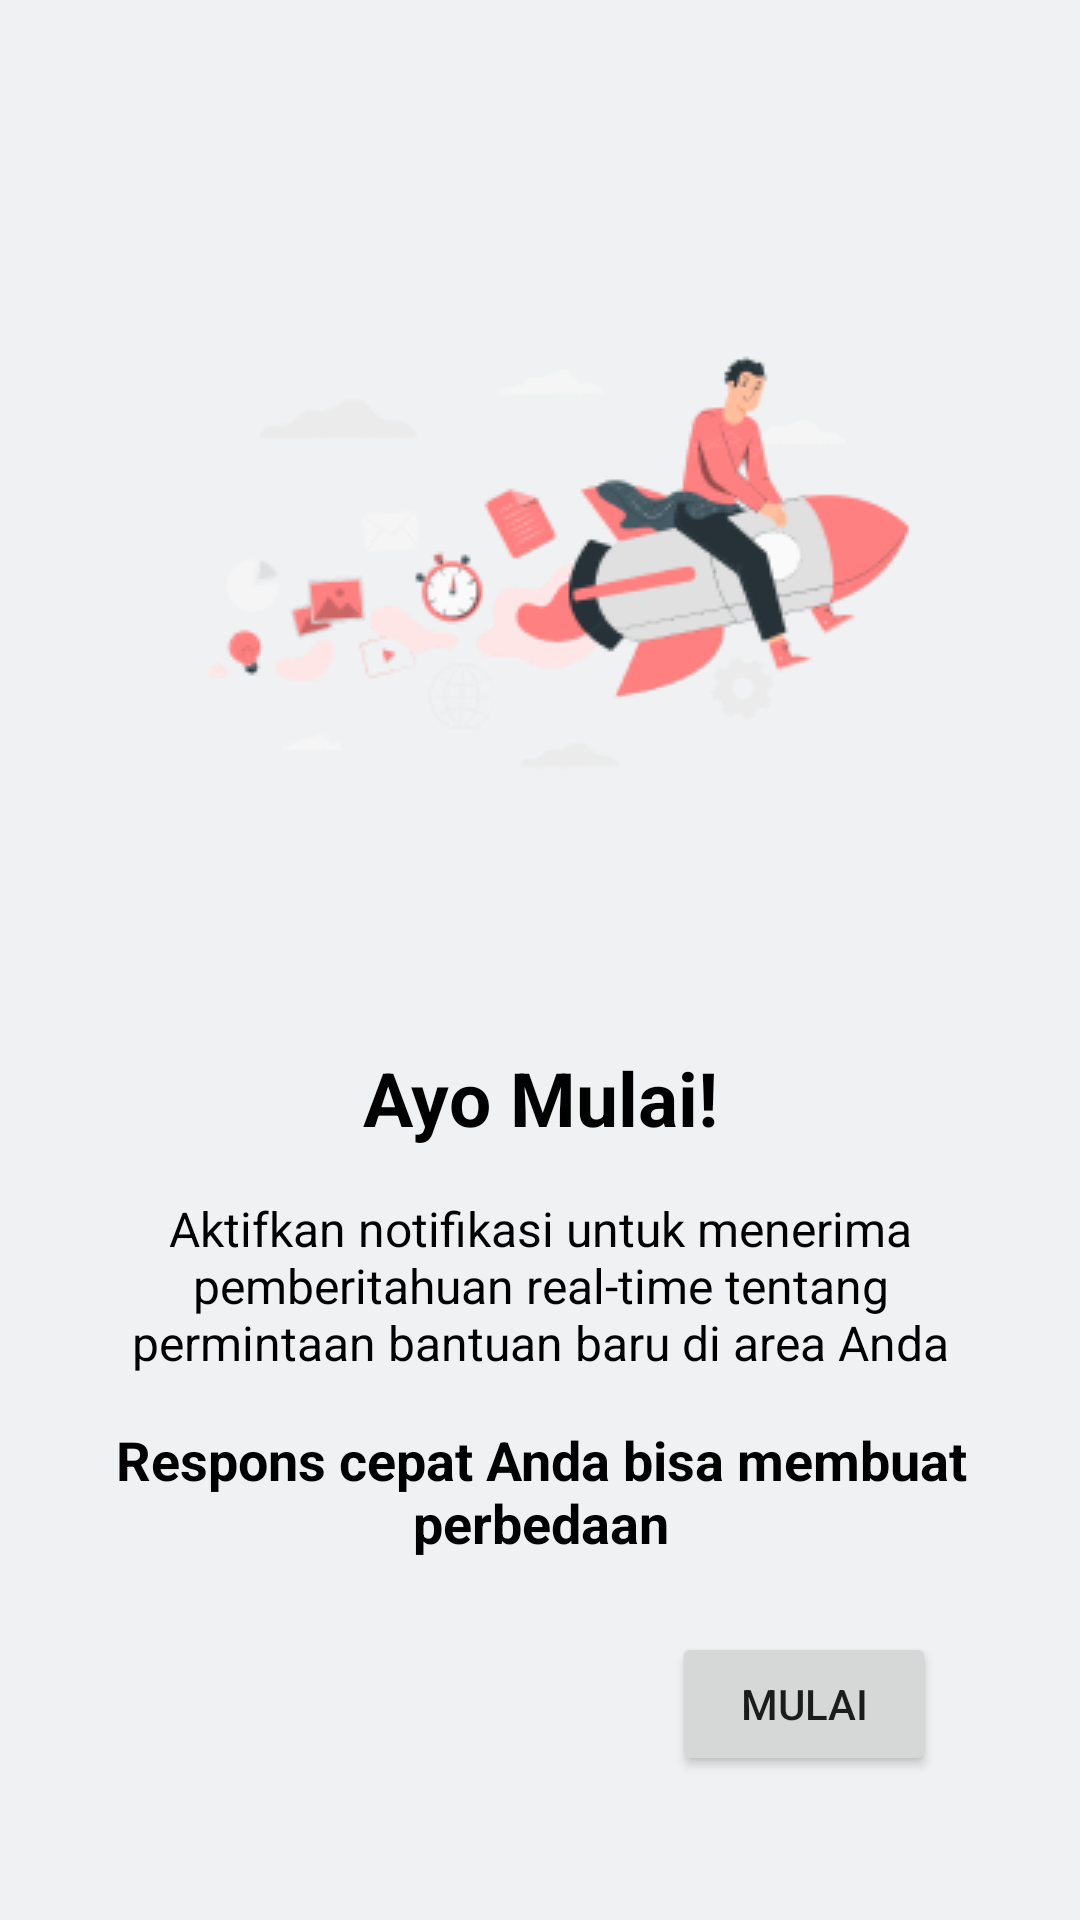

Layout XML and referenced resources for this Android screen:
<!-- AndroidManifest.xml: application theme Theme.RescueHub -->
<!-- res/layout/fragment_third_onboarding.xml -->
<?xml version="1.0" encoding="utf-8"?>
<FrameLayout xmlns:android="http://schemas.android.com/apk/res/android"
    xmlns:app="http://schemas.android.com/apk/res-auto"
    xmlns:tools="http://schemas.android.com/tools"
    tools:context="com.example.rescuehub.ui.onboarding.ThirdOnboardingFragment"
    android:layout_width="match_parent"
    android:layout_height="match_parent"
    android:background="@color/gray"
    android:padding="16dp">

    <androidx.constraintlayout.widget.ConstraintLayout
        android:layout_width="match_parent"
        android:layout_height="match_parent">

        <ImageView
            android:id="@+id/iv_welcome"
            android:layout_width="wrap_content"
            android:layout_height="wrap_content"
            android:layout_marginVertical="34dp"
            android:src="@drawable/onboard_3"
            app:layout_constraintEnd_toEndOf="parent"
            app:layout_constraintStart_toStartOf="parent"
            app:layout_constraintTop_toTopOf="parent" />


        <TextView
            android:id="@+id/tv_onboard1"
            android:layout_width="wrap_content"
            android:layout_height="wrap_content"
            android:layout_marginVertical="32dp"
            android:text="@string/ayo_mulai"
            android:textAlignment="center"
            android:textColor="@color/black"
            android:textSize="25sp"
            android:textStyle="bold"
            app:layout_constraintEnd_toEndOf="@id/iv_welcome"
            app:layout_constraintStart_toStartOf="@id/iv_welcome"
            app:layout_constraintTop_toBottomOf="@id/iv_welcome" />

        <TextView
            android:id="@+id/tv_onboard_desc_3"
            android:layout_width="wrap_content"
            android:layout_height="wrap_content"
            android:layout_marginVertical="16dp"
            android:text="@string/tv_onboard_3_desc"
            android:textAlignment="center"
            android:textColor="@color/black"
            android:textSize="16sp"
            android:textStyle="normal"
            app:layout_constraintEnd_toEndOf="@id/tv_onboard1"
            app:layout_constraintStart_toStartOf="@id/tv_onboard1"
            app:layout_constraintTop_toBottomOf="@id/tv_onboard1" />

        <TextView
            android:id="@+id/tv_onboard_desc_2_3"
            android:layout_width="wrap_content"
            android:layout_height="wrap_content"
            android:layout_marginVertical="16dp"
            android:textSize="18sp"
            android:textStyle="bold"
            app:layout_constraintStart_toStartOf="@id/tv_onboard_desc_3"
            app:layout_constraintEnd_toEndOf="@id/tv_onboard_desc_3"
            app:layout_constraintTop_toBottomOf="@id/tv_onboard_desc_3"
            android:text="@string/tv_onboard_desc_3_2"
            android:textAlignment="center"
            android:textColor="@color/black" />

        <Button
            android:id="@+id/btn_start"
            android:layout_width="wrap_content"
            android:layout_height="wrap_content"
            android:layout_margin="32dp"
            android:padding="8dp"
            android:text="@string/mulai"
            app:layout_constraintBottom_toBottomOf="parent"
            app:layout_constraintEnd_toEndOf="parent" />

    </androidx.constraintlayout.widget.ConstraintLayout>
</FrameLayout>
<!-- resources referenced by this layout -->
<resources>
  <color name="black">#FF000000</color>
  <color name="gray">#EFF1F2</color>
  <!-- drawable onboard_3: png bitmap (drawable, 19622 bytes) -->
  <string name="ayo_mulai">Ayo Mulai!</string>
  <string name="mulai">Mulai</string>
  <string name="tv_onboard_3_desc">Aktifkan notifikasi untuk menerima\npemberitahuan real-time tentang\npermintaan bantuan baru di area Anda</string>
  <string name="tv_onboard_desc_3_2">Respons cepat Anda bisa membuat perbedaan</string>
  <style name="Theme.RescueHub" parent="Theme.MaterialComponents.DayNight">
          
          <item name="colorPrimary">@color/pink</item>
          <item name="colorPrimaryVariant">@color/bubblegum_pink</item>
          <item name="colorOnPrimary">@color/white</item>
          <item name="colorSecondary">@color/blush_pink</item>
          <item name="colorSecondaryVariant">@color/bubblegum_pink</item>
          <item name="colorOnSecondary">@color/black</item>
          <item name="android:statusBarColor">?attr/colorPrimaryVariant</item>
          
      </style>
  <color name="pink">#FF8080</color>
  <color name="bubblegum_pink">#FF90BC</color>
  <color name="white">#FFFFFFFF</color>
  <color name="blush_pink">#FFC0D9</color>
</resources>
